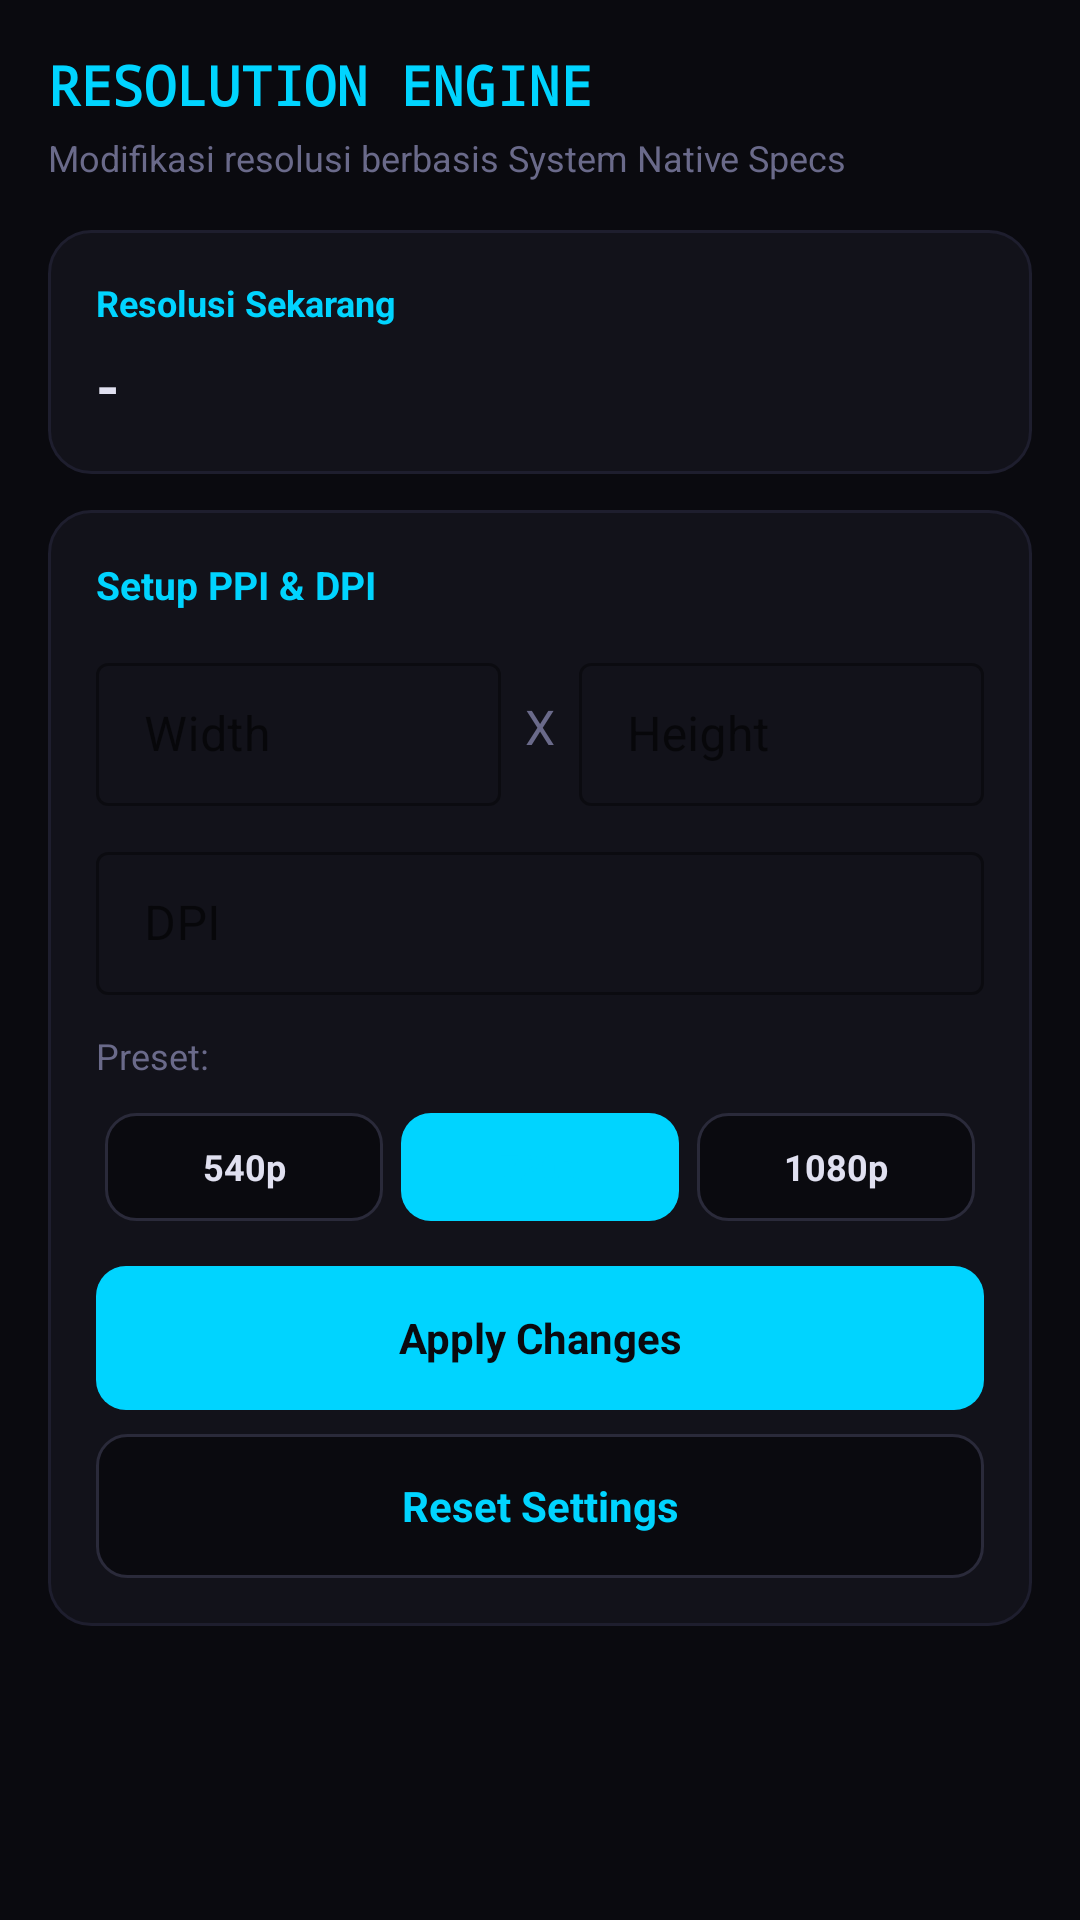

Write the Android layout XML for this screen, with the resource values it uses.
<!-- AndroidManifest.xml: application theme AppTheme -->
<!-- res/layout/fragment_sensiup.xml -->
<?xml version="1.0" encoding="utf-8"?>
<ScrollView xmlns:android="http://schemas.android.com/apk/res/android"
    android:layout_width="match_parent"
    android:layout_height="match_parent"
    android:background="@color/bg">

    <LinearLayout
        android:layout_width="match_parent"
        android:layout_height="wrap_content"
        android:orientation="vertical"
        android:padding="16dp">

        <TextView android:layout_width="wrap_content" android:layout_height="wrap_content" android:text="RESOLUTION ENGINE" android:textSize="18sp" android:textStyle="bold" android:textColor="@color/cyan" android:fontFamily="monospace" android:layout_marginBottom="4dp"/>
        <TextView android:layout_width="wrap_content" android:layout_height="wrap_content" android:text="Modifikasi resolusi berbasis System Native Specs" android:textSize="12sp" android:textColor="@color/text_dim" android:layout_marginBottom="16dp"/>

        
        <LinearLayout android:layout_width="match_parent" android:layout_height="wrap_content" android:orientation="vertical" android:background="@drawable/bg_card" android:padding="16dp" android:layout_marginBottom="12dp">
            <TextView android:layout_width="wrap_content" android:layout_height="wrap_content" android:text="Resolusi Sekarang" android:textSize="12sp" android:textColor="@color/cyan" android:textStyle="bold" android:layout_marginBottom="6dp"/>
            <TextView android:id="@+id/tv_current_res" android:layout_width="wrap_content" android:layout_height="wrap_content" android:text="-" android:textSize="20sp" android:textStyle="bold" android:textColor="@color/text"/>
        </LinearLayout>

        
        <LinearLayout android:layout_width="match_parent" android:layout_height="wrap_content" android:orientation="vertical" android:background="@drawable/bg_card" android:padding="16dp" android:layout_marginBottom="12dp">
            <TextView android:layout_width="wrap_content" android:layout_height="wrap_content" android:text="Setup PPI &amp; DPI" android:textSize="13sp" android:textColor="@color/cyan" android:textStyle="bold" android:layout_marginBottom="12dp"/>

            <LinearLayout android:layout_width="match_parent" android:layout_height="wrap_content" android:orientation="horizontal" android:gravity="center_vertical" android:layout_marginBottom="10dp">
                <com.google.android.material.textfield.TextInputLayout android:layout_width="0dp" android:layout_height="wrap_content" android:layout_weight="1" android:layout_marginEnd="8dp" style="@style/Widget.MaterialComponents.TextInputLayout.OutlinedBox.Dense">
                    <com.google.android.material.textfield.TextInputEditText android:id="@+id/et_width" android:layout_width="match_parent" android:layout_height="wrap_content" android:hint="Width" android:inputType="number" android:textColor="@color/text"/>
                </com.google.android.material.textfield.TextInputLayout>
                <TextView android:layout_width="wrap_content" android:layout_height="wrap_content" android:text="X" android:textColor="@color/text_dim" android:textSize="16sp" android:layout_marginEnd="8dp"/>
                <com.google.android.material.textfield.TextInputLayout android:layout_width="0dp" android:layout_height="wrap_content" android:layout_weight="1" style="@style/Widget.MaterialComponents.TextInputLayout.OutlinedBox.Dense">
                    <com.google.android.material.textfield.TextInputEditText android:id="@+id/et_height" android:layout_width="match_parent" android:layout_height="wrap_content" android:hint="Height" android:inputType="number" android:textColor="@color/text"/>
                </com.google.android.material.textfield.TextInputLayout>
            </LinearLayout>

            <com.google.android.material.textfield.TextInputLayout android:layout_width="match_parent" android:layout_height="wrap_content" android:layout_marginBottom="12dp" style="@style/Widget.MaterialComponents.TextInputLayout.OutlinedBox.Dense">
                <com.google.android.material.textfield.TextInputEditText android:id="@+id/et_dpi" android:layout_width="match_parent" android:layout_height="wrap_content" android:hint="DPI" android:inputType="number" android:textColor="@color/text"/>
            </com.google.android.material.textfield.TextInputLayout>

            
            <TextView android:layout_width="wrap_content" android:layout_height="wrap_content" android:text="Preset:" android:textSize="12sp" android:textColor="@color/text_dim" android:layout_marginBottom="8dp"/>
            <LinearLayout android:layout_width="match_parent" android:layout_height="wrap_content" android:orientation="horizontal" android:layout_marginBottom="12dp">
                <TextView android:id="@+id/btn_preset_540" android:layout_width="0dp" android:layout_height="36dp" android:layout_weight="1" android:text="540p" android:gravity="center" android:textColor="@color/text" android:background="@drawable/bg_btn_outline" android:layout_margin="3dp" android:textSize="12sp" android:textStyle="bold"/>
                <TextView android:id="@+id/btn_preset_720" android:layout_width="0dp" android:layout_height="36dp" android:layout_weight="1" android:text="720p" android:gravity="center" android:textColor="@color/cyan" android:background="@drawable/bg_btn_cyan" android:layout_margin="3dp" android:textSize="12sp" android:textStyle="bold"/>
                <TextView android:id="@+id/btn_preset_1080" android:layout_width="0dp" android:layout_height="36dp" android:layout_weight="1" android:text="1080p" android:gravity="center" android:textColor="@color/text" android:background="@drawable/bg_btn_outline" android:layout_margin="3dp" android:textSize="12sp" android:textStyle="bold"/>
            </LinearLayout>

            <TextView android:id="@+id/btn_apply_res" android:layout_width="match_parent" android:layout_height="48dp" android:text="Apply Changes" android:gravity="center" android:textSize="14sp" android:textStyle="bold" android:textColor="@color/bg" android:background="@drawable/bg_btn_cyan" android:layout_marginBottom="8dp"/>
            <TextView android:id="@+id/btn_reset_res" android:layout_width="match_parent" android:layout_height="48dp" android:text="Reset Settings" android:gravity="center" android:textSize="14sp" android:textStyle="bold" android:textColor="@color/cyan" android:background="@drawable/bg_btn_outline"/>
        </LinearLayout>

    </LinearLayout>
</ScrollView>
<!-- resources referenced by this layout -->
<resources>
  <color name="bg">#0a0a0f</color>
  <color name="cyan">#00d4ff</color>
  <color name="text">#e0e0f0</color>
  <color name="text_dim">#6a6a8a</color>
  <!-- drawable bg_btn_cyan (drawable) -->
  <?xml version="1.0" encoding="utf-8"?>
  <shape xmlns:android="http://schemas.android.com/apk/res/android">
      <solid android:color="#00d4ff"/>
      <corners android:radius="10dp"/>
  </shape>
  <!-- drawable bg_btn_outline (drawable) -->
  <?xml version="1.0" encoding="utf-8"?>
  <shape xmlns:android="http://schemas.android.com/apk/res/android">
      <solid android:color="#0a0a0f"/>
      <stroke android:width="1dp" android:color="#2a2a3a"/>
      <corners android:radius="10dp"/>
  </shape>
  <!-- drawable bg_card (drawable) -->
  <?xml version="1.0" encoding="utf-8"?>
  <shape xmlns:android="http://schemas.android.com/apk/res/android">
      <solid android:color="#12121a"/>
      <stroke android:width="1dp" android:color="#1e1e2e"/>
      <corners android:radius="14dp"/>
  </shape>
  <style name="AppTheme" parent="Theme.MaterialComponents.DayNight.NoActionBar">
          <item name="colorPrimary">@color/cyan</item>
          <item name="colorPrimaryDark">@color/bg</item>
          <item name="colorAccent">@color/cyan</item>
          <item name="android:windowBackground">@color/bg</item>
          <item name="android:statusBarColor">@color/surface</item>
          <item name="android:navigationBarColor">@color/surface</item>
          <item name="android:textColor">@color/text</item>
          <item name="materialAlertDialogTheme">@style/DialogTheme</item>
          <item name="switchStyle">@style/SwitchStyle</item>
      </style>
  <color name="surface">#12121a</color>
  <style name="DialogTheme" parent="ThemeOverlay.MaterialComponents.MaterialAlertDialog">
          <item name="android:background">@color/surface</item>
          <item name="android:textColor">@color/text</item>
          <item name="colorPrimary">@color/cyan</item>
      </style>
  <style name="SwitchStyle" parent="Widget.AppCompat.CompoundButton.Switch">
          <item name="colorControlActivated">@color/cyan</item>
      </style>
</resources>
